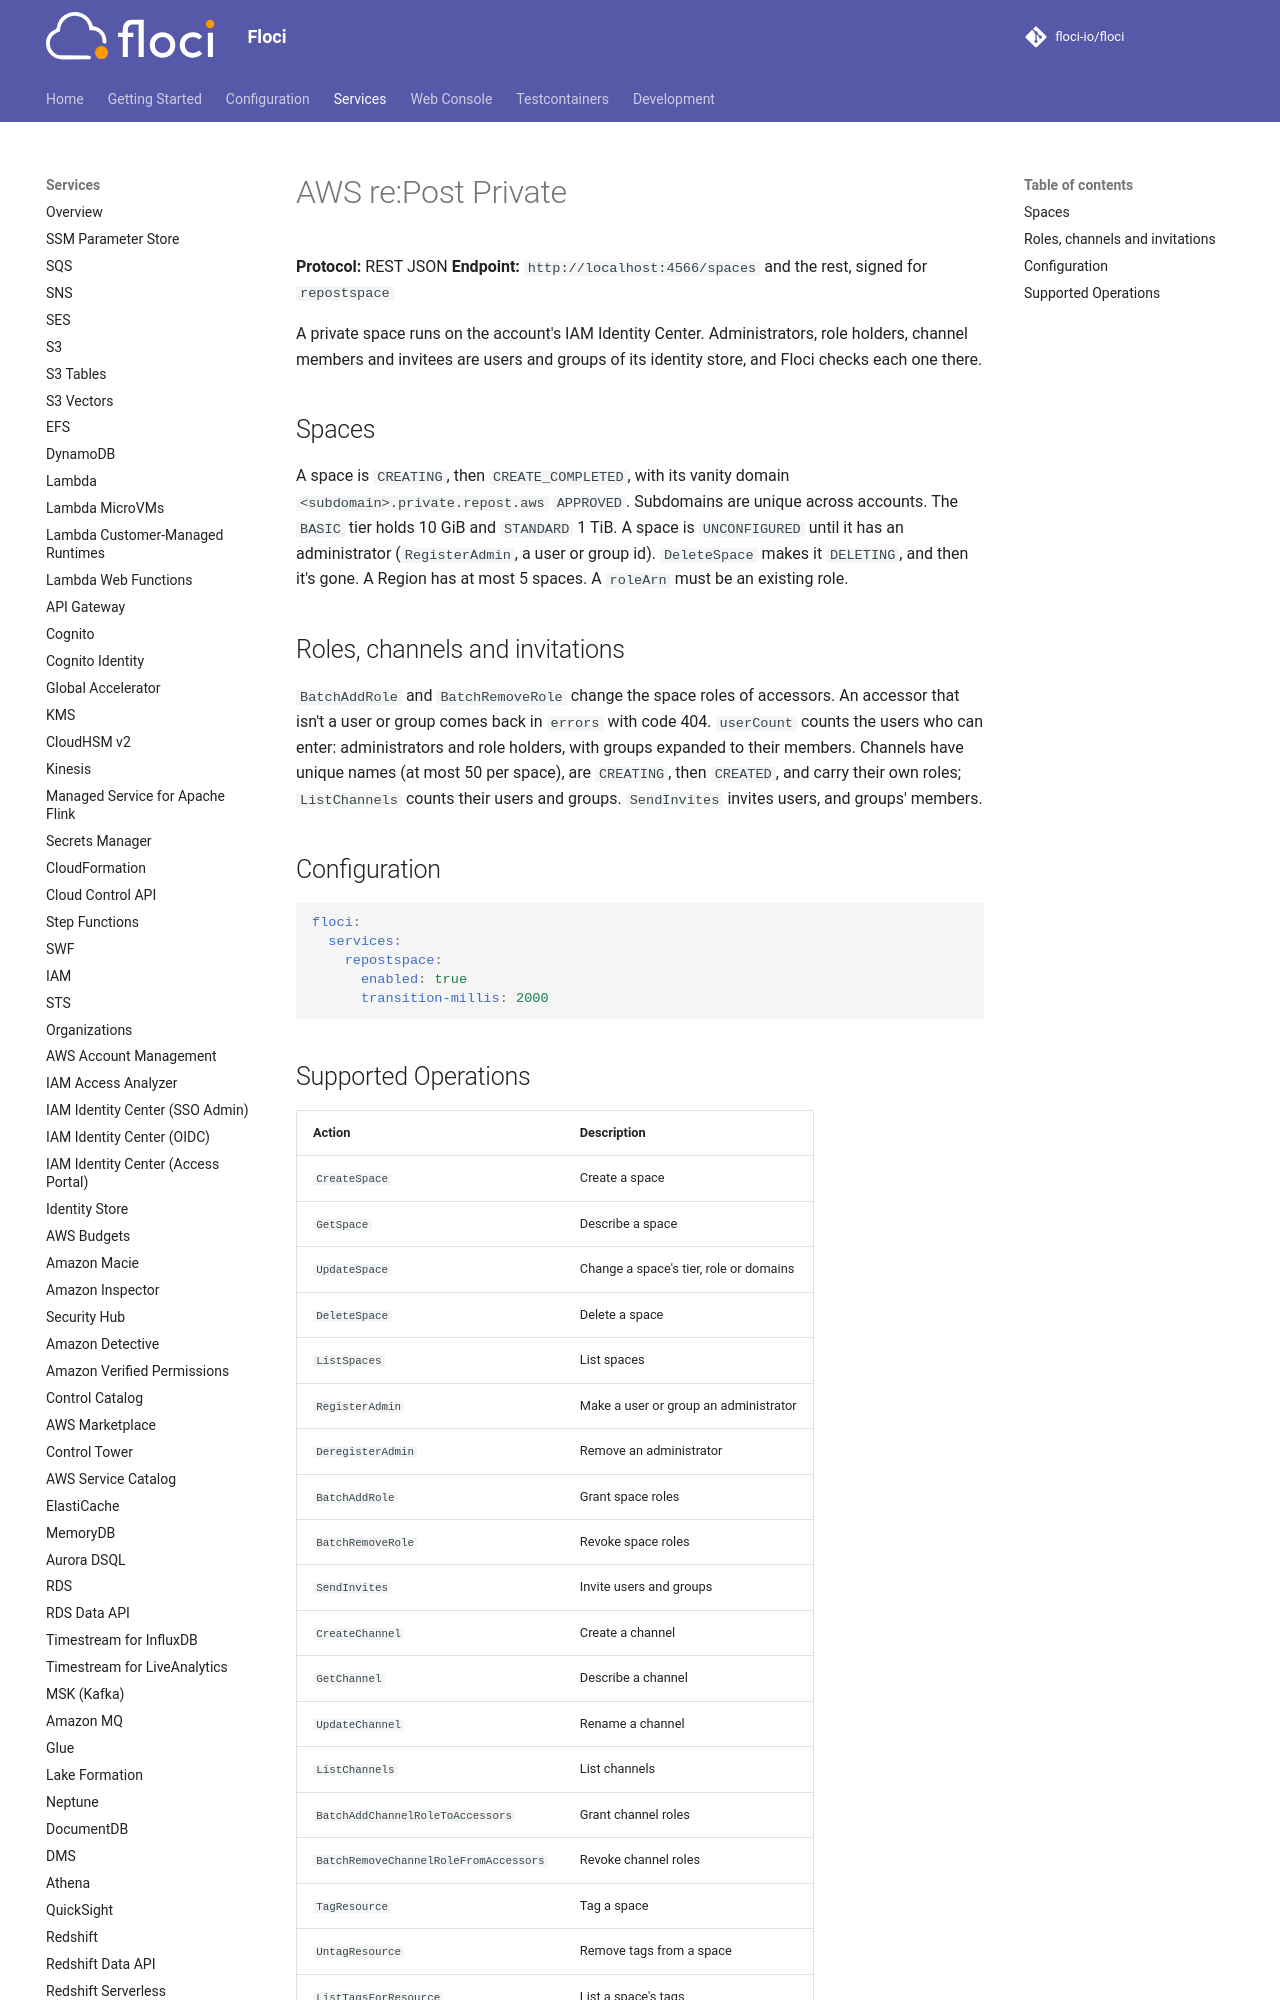

repository: alchemy-run/floci · page: services/repostspace/index.html · generator: mkdocs

# AWS re:Post Private

**Protocol:** REST JSON
**Endpoint:** `http://localhost:4566/spaces` and the rest, signed for `repostspace`

A private space runs on the account's IAM Identity Center. Administrators, role holders, channel members and invitees
are users and groups of its identity store, and Floci checks each one there.
